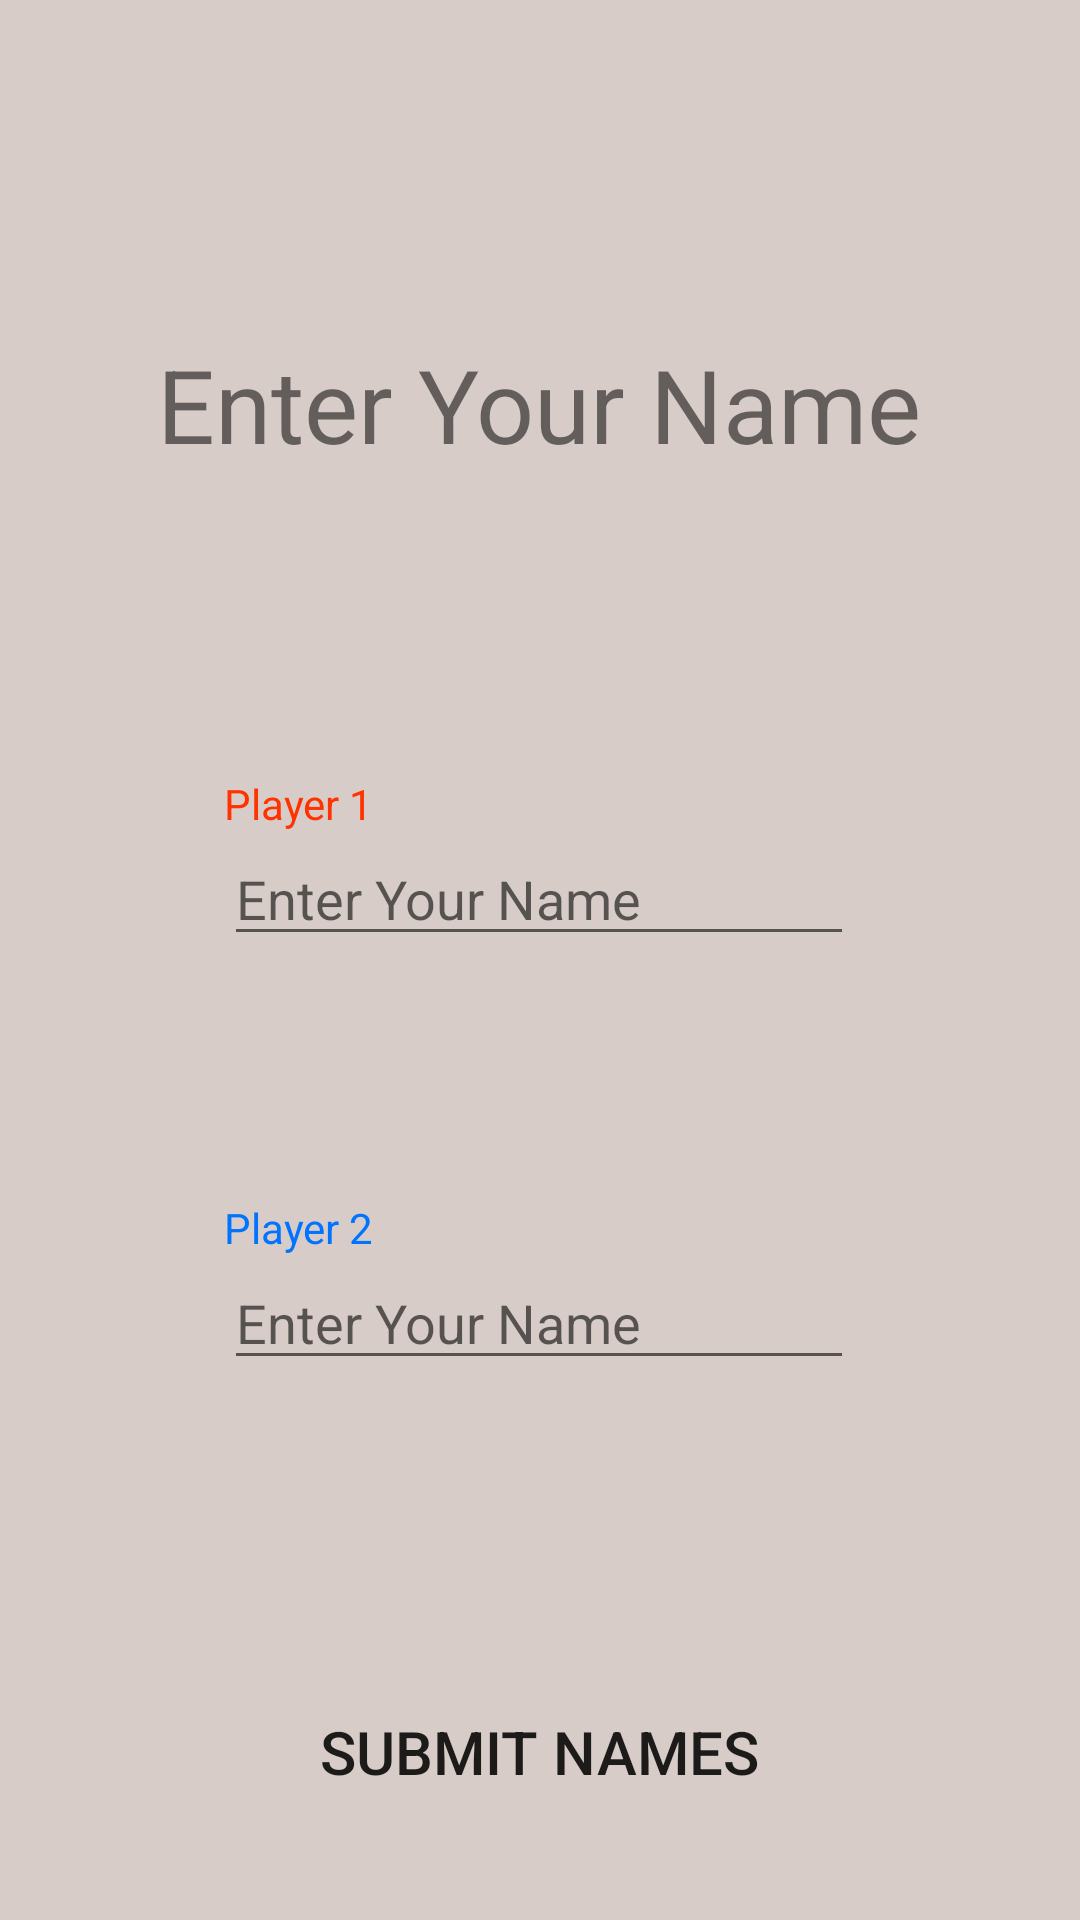

Here is an Android app screen rendered from its layout file. Give the layout XML and the strings, colors and styles it references.
<!-- AndroidManifest.xml: application theme Theme.Gato -->
<!-- res/layout/player_setup.xml -->
<?xml version="1.0" encoding="utf-8"?>
<androidx.constraintlayout.widget.ConstraintLayout xmlns:android="http://schemas.android.com/apk/res/android"
    xmlns:app="http://schemas.android.com/apk/res-auto"
    xmlns:tools="http://schemas.android.com/tools"
    android:layout_width="match_parent"
    android:layout_height="match_parent"
    tools:context=".PlayerSetup"
    android:background="#D7CCC8">

    <TextView
        android:id="@+id/setupTitleTV"
        android:layout_width="wrap_content"
        android:layout_height="wrap_content"
        android:layout_marginTop="112dp"
        android:text="@string/playerSetupTitle"
        android:textSize="34sp"
        app:layout_constraintEnd_toEndOf="parent"
        app:layout_constraintHorizontal_bias="0.498"
        app:layout_constraintStart_toStartOf="parent"
        app:layout_constraintTop_toTopOf="parent" />

    <TextView
        android:id="@+id/label1TV"
        android:layout_width="wrap_content"
        android:layout_height="wrap_content"
        android:text="@string/label1"
        android:textColor="#FF3300"
        app:layout_constraintBottom_toTopOf="@+id/personName1ET"
        app:layout_constraintStart_toStartOf="@+id/personName1ET" />

    <TextView
        android:id="@+id/label2TV"
        android:layout_width="wrap_content"
        android:layout_height="wrap_content"
        android:text="@string/label2"
        android:textColor="#0073FF"
        app:layout_constraintBottom_toTopOf="@+id/personName2ET"
        app:layout_constraintStart_toStartOf="@+id/personName2ET" />

    <Button
        android:id="@+id/submitButtom"
        android:layout_width="180dp"
        android:layout_height="wrap_content"
        android:layout_marginTop="100dp"
        android:background="@drawable/red_buttom"
        android:text="@string/submitButton"
        android:textSize="20sp"
        android:onClick="submitButtonClick"
        app:layout_constraintEnd_toEndOf="parent"
        app:layout_constraintHorizontal_bias="0.498"
        app:layout_constraintStart_toStartOf="parent"
        app:layout_constraintTop_toBottomOf="@+id/personName2ET" />

    <EditText
        android:id="@+id/personName1ET"
        android:layout_width="wrap_content"
        android:layout_height="wrap_content"
        android:layout_marginTop="120dp"
        android:ems="10"
        android:hint="@string/nameHint"
        android:inputType="textPersonName"
        app:layout_constraintEnd_toEndOf="parent"
        app:layout_constraintHorizontal_bias="0.497"
        app:layout_constraintStart_toStartOf="parent"
        app:layout_constraintTop_toBottomOf="@+id/setupTitleTV" />

    <EditText
        android:id="@+id/personName2ET"
        android:layout_width="wrap_content"
        android:layout_height="wrap_content"
        android:layout_marginTop="100dp"
        android:ems="10"
        android:inputType="textPersonName"
        android:hint="@string/nameHint"
        app:layout_constraintEnd_toEndOf="parent"
        app:layout_constraintHorizontal_bias="0.497"
        app:layout_constraintStart_toStartOf="parent"
        app:layout_constraintTop_toBottomOf="@+id/personName1ET" />
</androidx.constraintlayout.widget.ConstraintLayout>
<!-- resources referenced by this layout -->
<resources>
  <string name="label1">Player 1</string>
  <string name="label2">Player 2</string>
  <string name="nameHint">Enter Your Name</string>
  <string name="playerSetupTitle">Enter Your Name</string>
  <string name="submitButton">Submit Names</string>
  <style name="Theme.Gato" parent="Theme.AppCompat.Light.NoActionBar">
          
          <item name="colorPrimary">@color/purple_500</item>
          <item name="colorPrimaryVariant">@color/purple_700</item>
          <item name="colorOnPrimary">@color/white</item>
          
          <item name="colorSecondary">@color/teal_200</item>
          <item name="colorSecondaryVariant">@color/teal_700</item>
          <item name="colorOnSecondary">@color/black</item>
          
          <item name="android:statusBarColor" tools:targetApi="l">?attr/colorPrimaryVariant</item>
          
      </style>
  <!-- not gathered from this repository: default colours our renderer supplied (Android Studio template values) -->
  <color name="purple_500">#FF6200EE</color>
  <color name="purple_700">#FF3700B3</color>
  <color name="teal_200">#FF03DAC5</color>
  <color name="teal_700">#FF018786</color>
  <color name="black">#FF000000</color>
  <color name="white">#FFFFFFFF</color>
</resources>
